Run: headless pygame with SDL's dummy video driver; simulated clock (each Clock.tick advances the game by its frame time, no real sleeping); random seed 0; keys injected as events and as key.get_pressed() state; no mouse input.
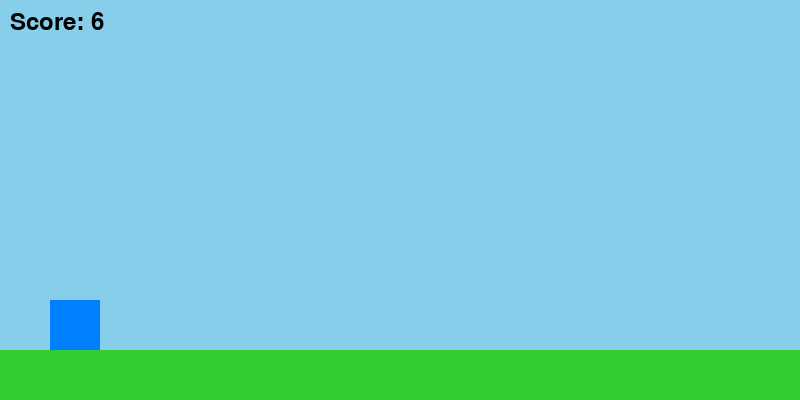
Frame 1 of 3 · flips 1–60 · no input
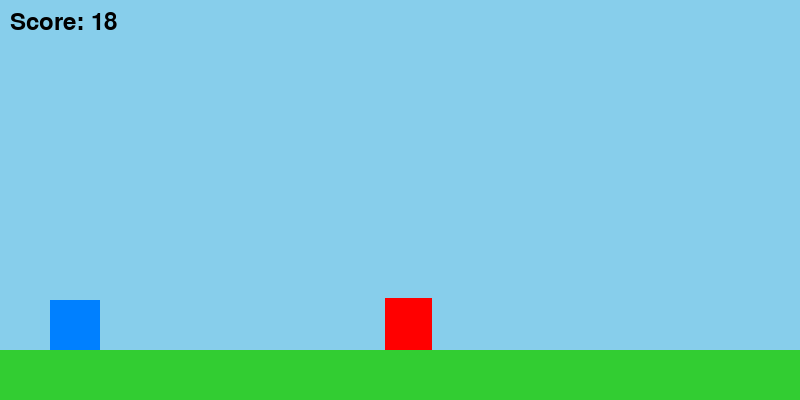
Frame 2 of 3 · flips 61–180 · tapped SPACE, RETURN · held RIGHT (→), D
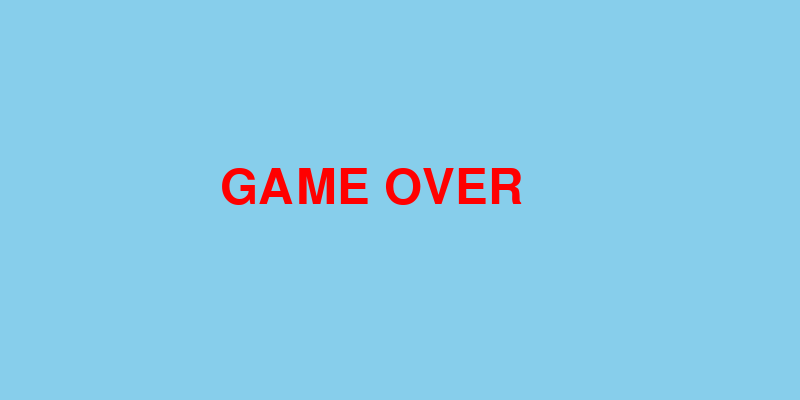
Frame 3 of 3 · flips 181–300 · held DOWN (↓), S (game ended)

The pygame program that drew these frames:

import pygame
import sys
import random

# Initialize Pygame
pygame.init()

# Screen size
WIDTH, HEIGHT = 800, 400
screen = pygame.display.set_mode((WIDTH, HEIGHT))
pygame.display.set_caption("Operius - No Internet Game")

# Colors
WHITE = (255, 255, 255)
BLACK = (0, 0, 0)
RED = (255, 0, 0)
SKY = (135, 206, 235)

# Clock for FPS control
clock = pygame.time.Clock()
FPS = 60

# Player class
class Player(pygame.sprite.Sprite):
    def __init__(self):
        super().__init__()
        self.image = pygame.Surface((50, 50))
        self.image.fill((0, 128, 255))  # Blue block as player
        self.rect = self.image.get_rect()
        self.rect.x = 50
        self.rect.y = HEIGHT - 100
        self.vel_y = 0
        self.jump_power = -15
        self.gravity = 0.8
        self.is_jumping = False

    def update(self):
        keys = pygame.key.get_pressed()
        if keys[pygame.K_SPACE] and not self.is_jumping:
            self.vel_y = self.jump_power
            self.is_jumping = True

        self.vel_y += self.gravity
        self.rect.y += self.vel_y

        # Ground collision
        if self.rect.bottom >= HEIGHT - 50:
            self.rect.bottom = HEIGHT - 50
            self.is_jumping = False
            self.vel_y = 0

# Obstacle class
class Obstacle(pygame.sprite.Sprite):
    def __init__(self):
        super().__init__()
        self.width = random.randint(20, 50)
        self.height = random.randint(40, 70)
        self.image = pygame.Surface((self.width, self.height))
        self.image.fill(RED)
        self.rect = self.image.get_rect()
        self.rect.x = WIDTH + random.randint(0, 300)
        self.rect.bottom = HEIGHT - 50
        self.speed = 7

    def update(self):
        self.rect.x -= self.speed
        if self.rect.right < 0:
            self.kill()

# Function to display score
def display_score(score):
    font = pygame.font.SysFont(None, 36)
    text = font.render(f"Score: {score}", True, BLACK)
    screen.blit(text, (10, 10))

def main():
    player = Player()
    obstacles = pygame.sprite.Group()
    all_sprites = pygame.sprite.Group()
    all_sprites.add(player)

    spawn_timer = 0
    score = 0
    running = True

    while running:
        clock.tick(FPS)
        screen.fill(SKY)

        for event in pygame.event.get():
            if event.type == pygame.QUIT:
                running = False

        # Spawn obstacles periodically
        spawn_timer += 1
        if spawn_timer > 90:  # every 1.5 seconds approx
            obstacle = Obstacle()
            obstacles.add(obstacle)
            all_sprites.add(obstacle)
            spawn_timer = 0

        all_sprites.update()

        # Collision check
        if pygame.sprite.spritecollideany(player, obstacles):
            font = pygame.font.SysFont(None, 72)
            game_over_text = font.render("GAME OVER", True, RED)
            screen.blit(game_over_text, (WIDTH // 2 - 180, HEIGHT // 2 - 36))
            pygame.display.flip()
            pygame.time.delay(2000)
            running = False
            continue

        all_sprites.draw(screen)

        # Update score
        score += 1
        display_score(score // 10)

        # Draw ground
        pygame.draw.rect(screen, (50, 205, 50), (0, HEIGHT - 50, WIDTH, 50))

        pygame.display.flip()

    pygame.quit()
    sys.exit()

if __name__ == "__main__":
    main()
